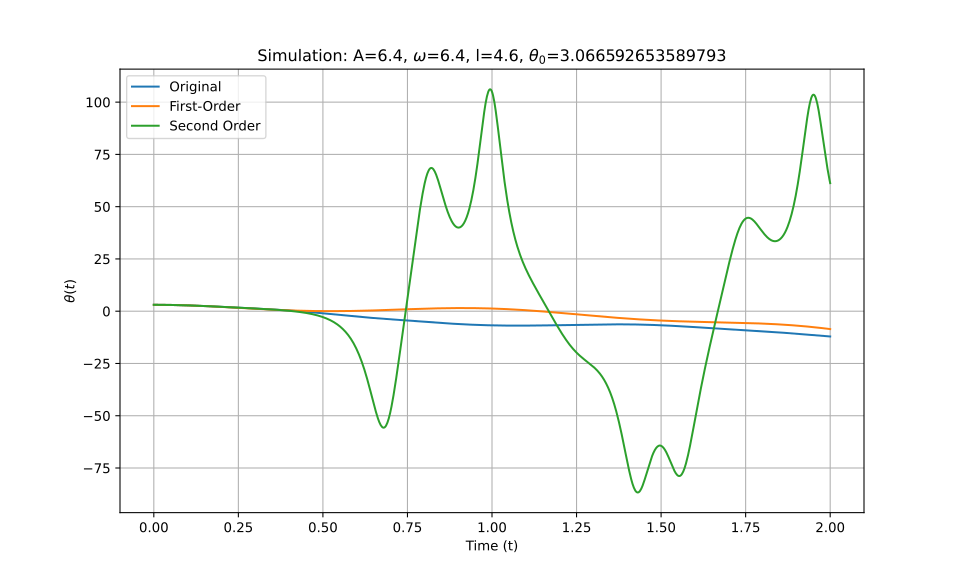

The file beside this chart, header and first rows:
t_eval, Equation_1, Equation_2, Equation_3
0.0, 3.067, 3.067, 3.067
0.002002, 3.066, 3.066, 3.066
0.004004, 3.066, 3.066, 3.066
0.006006, 3.066, 3.066, 3.066
0.008008, 3.065, 3.065, 3.065
0.01001, 3.064, 3.064, 3.064
0.01201, 3.062, 3.062, 3.062
0.01401, 3.061, 3.061, 3.061
0.01602, 3.059, 3.059, 3.059
0.01802, 3.057, 3.057, 3.057
0.02002, 3.055, 3.055, 3.055
0.02202, 3.053, 3.053, 3.053
0.02402, 3.05, 3.05, 3.05
0.02603, 3.047, 3.047, 3.047
0.02803, 3.044, 3.044, 3.044
0.03003, 3.041, 3.041, 3.041
0.03203, 3.037, 3.037, 3.037
0.03403, 3.034, 3.034, 3.034
0.03604, 3.03, 3.03, 3.03
0.03804, 3.025, 3.025, 3.025
0.04004, 3.021, 3.021, 3.021
0.04204, 3.016, 3.016, 3.016
0.04404, 3.011, 3.011, 3.011
0.04605, 3.006, 3.006, 3.006
0.04805, 3.001, 3.001, 3.001
0.05005, 2.996, 2.996, 2.996
0.05205, 2.99, 2.99, 2.99
0.05405, 2.984, 2.984, 2.984
0.05606, 2.978, 2.978, 2.978
0.05806, 2.971, 2.971, 2.971
0.06006, 2.965, 2.965, 2.965
0.06206, 2.958, 2.958, 2.958
0.06406, 2.951, 2.951, 2.951
0.06607, 2.944, 2.944, 2.944
0.06807, 2.936, 2.936, 2.936
0.07007, 2.929, 2.928, 2.929
0.07207, 2.921, 2.921, 2.921
0.07407, 2.913, 2.912, 2.913
0.07608, 2.905, 2.904, 2.905
0.07808, 2.896, 2.896, 2.896
0.08008, 2.888, 2.887, 2.888
0.08208, 2.879, 2.878, 2.879
0.08408, 2.87, 2.869, 2.87
0.08609, 2.861, 2.86, 2.861
0.08809, 2.851, 2.85, 2.851
0.09009, 2.842, 2.841, 2.842
0.09209, 2.832, 2.831, 2.832
0.09409, 2.822, 2.821, 2.822
0.0961, 2.812, 2.81, 2.812
0.0981, 2.802, 2.8, 2.802
0.1001, 2.791, 2.789, 2.791
0.1021, 2.781, 2.779, 2.781
0.1041, 2.77, 2.768, 2.77
0.1061, 2.759, 2.756, 2.759
0.1081, 2.748, 2.745, 2.748
0.1101, 2.736, 2.733, 2.736
0.1121, 2.725, 2.722, 2.725
0.1141, 2.713, 2.71, 2.713
0.1161, 2.702, 2.698, 2.702
0.1181, 2.69, 2.686, 2.69
... 940 more rows
